Dataset: DATASETS_ORGANIZED (GitHub, louieesss/Capstone). Classes: not pollinated, pollinated, pollinating.

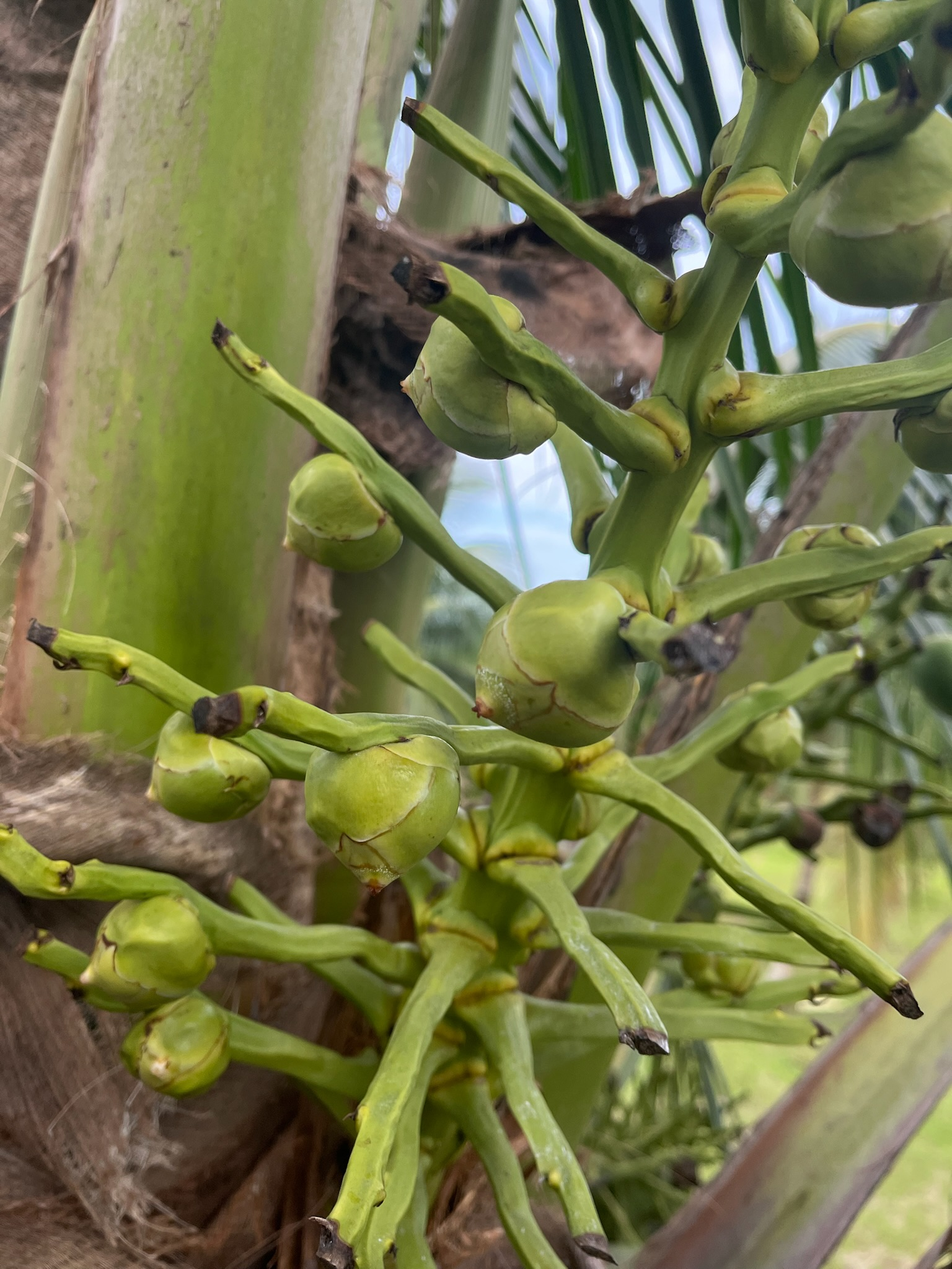
Label: not pollinated

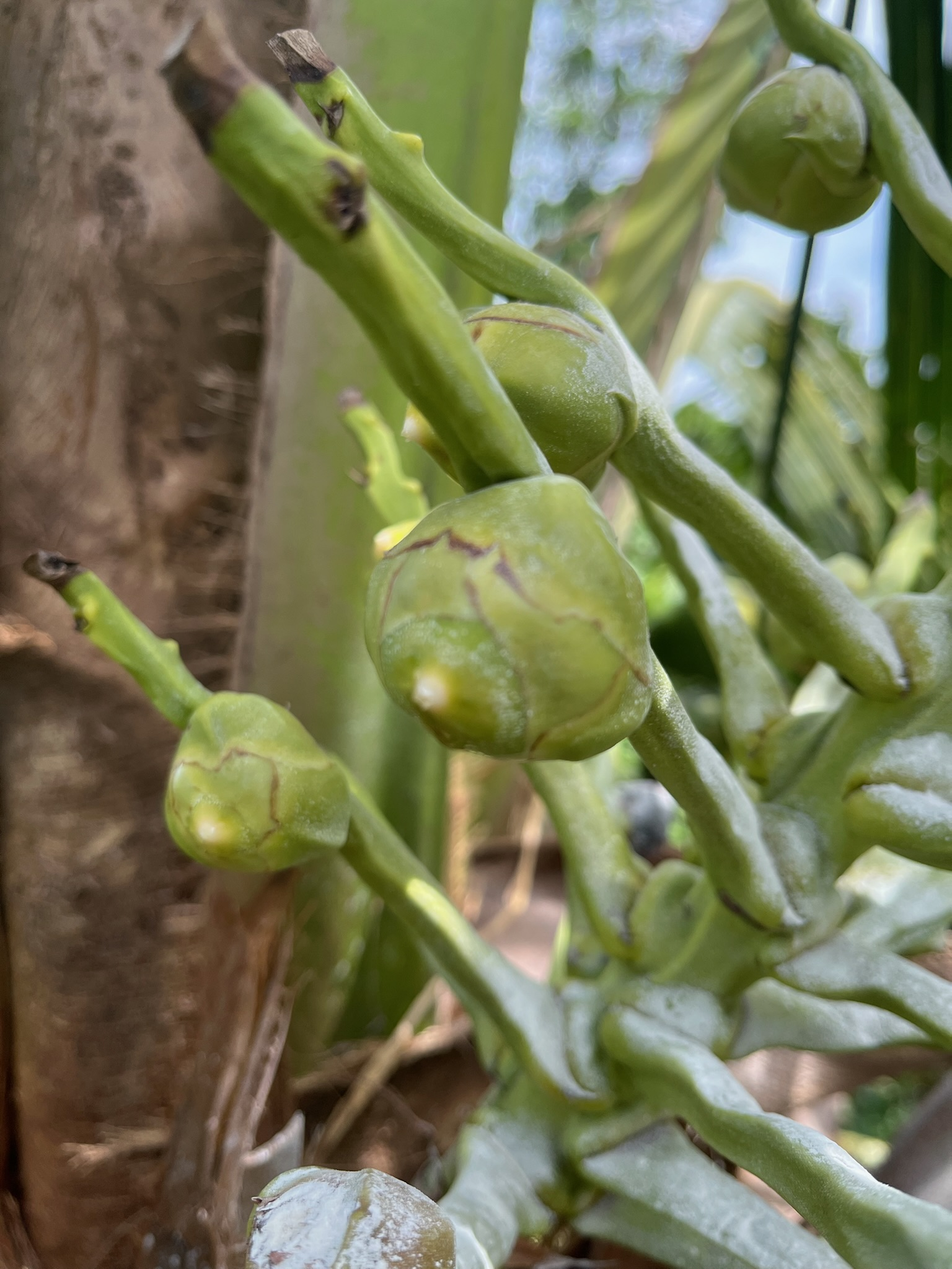
Label: pollinating

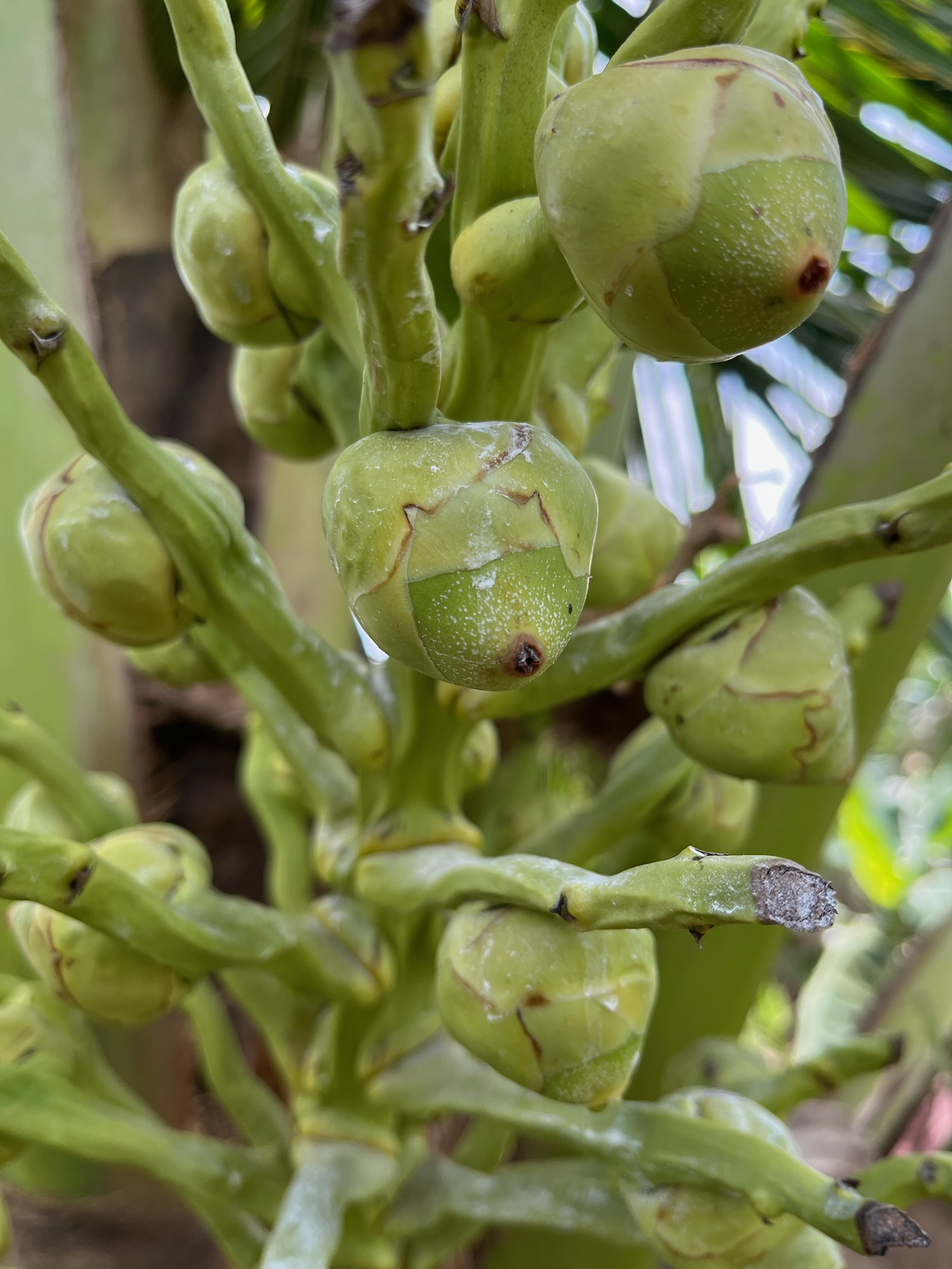
Label: pollinating

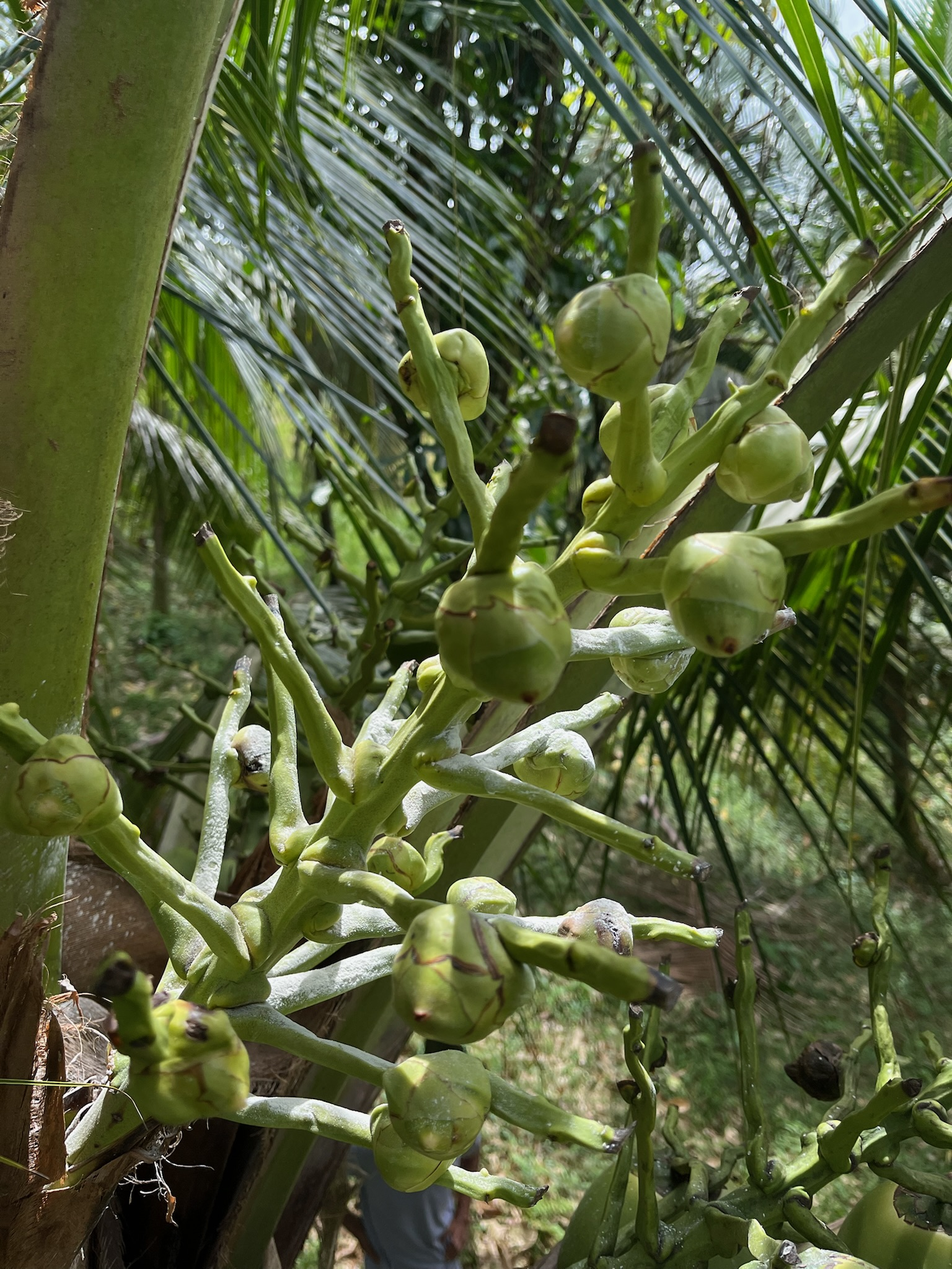
Label: pollinating

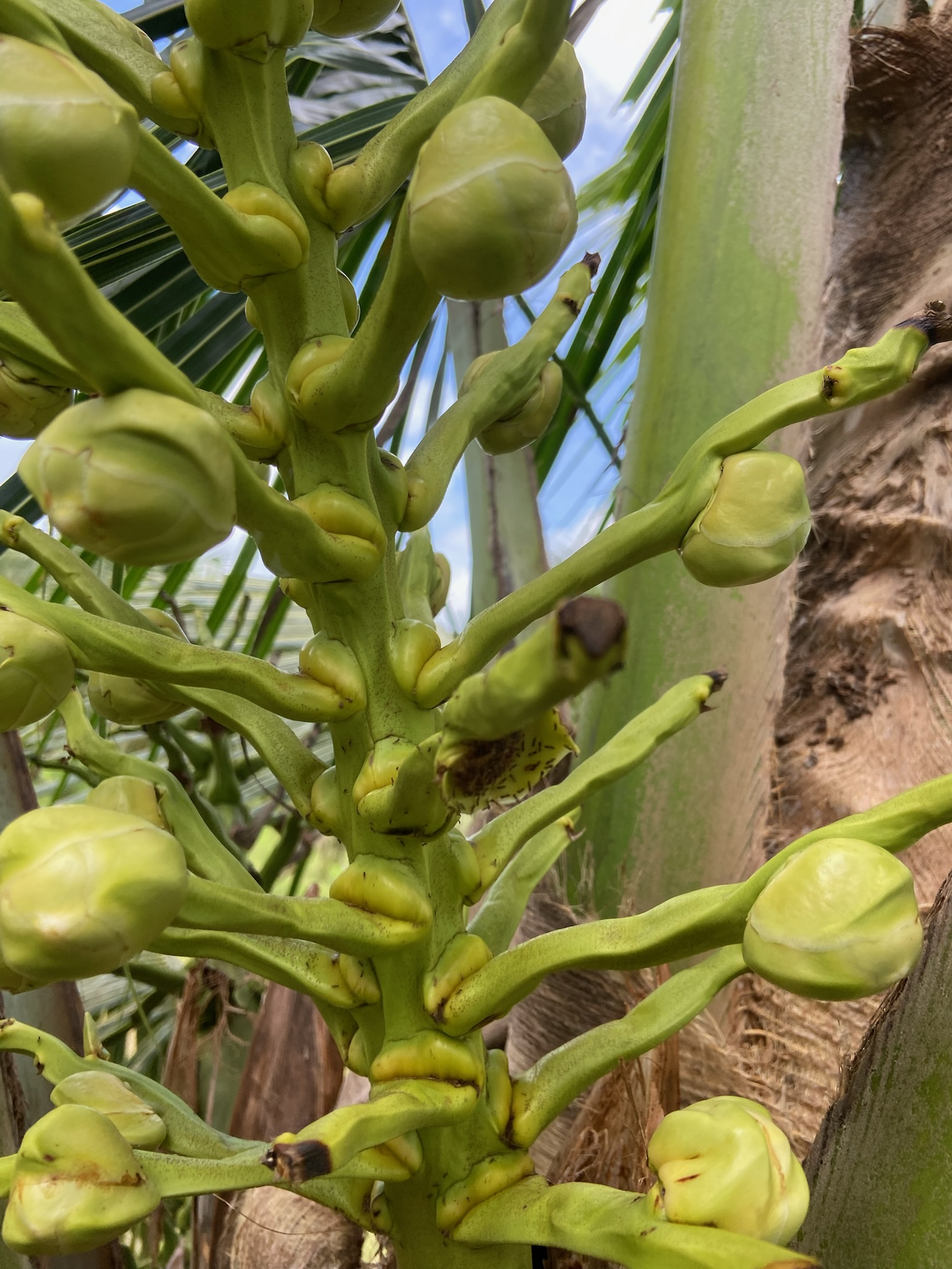
Label: not pollinated

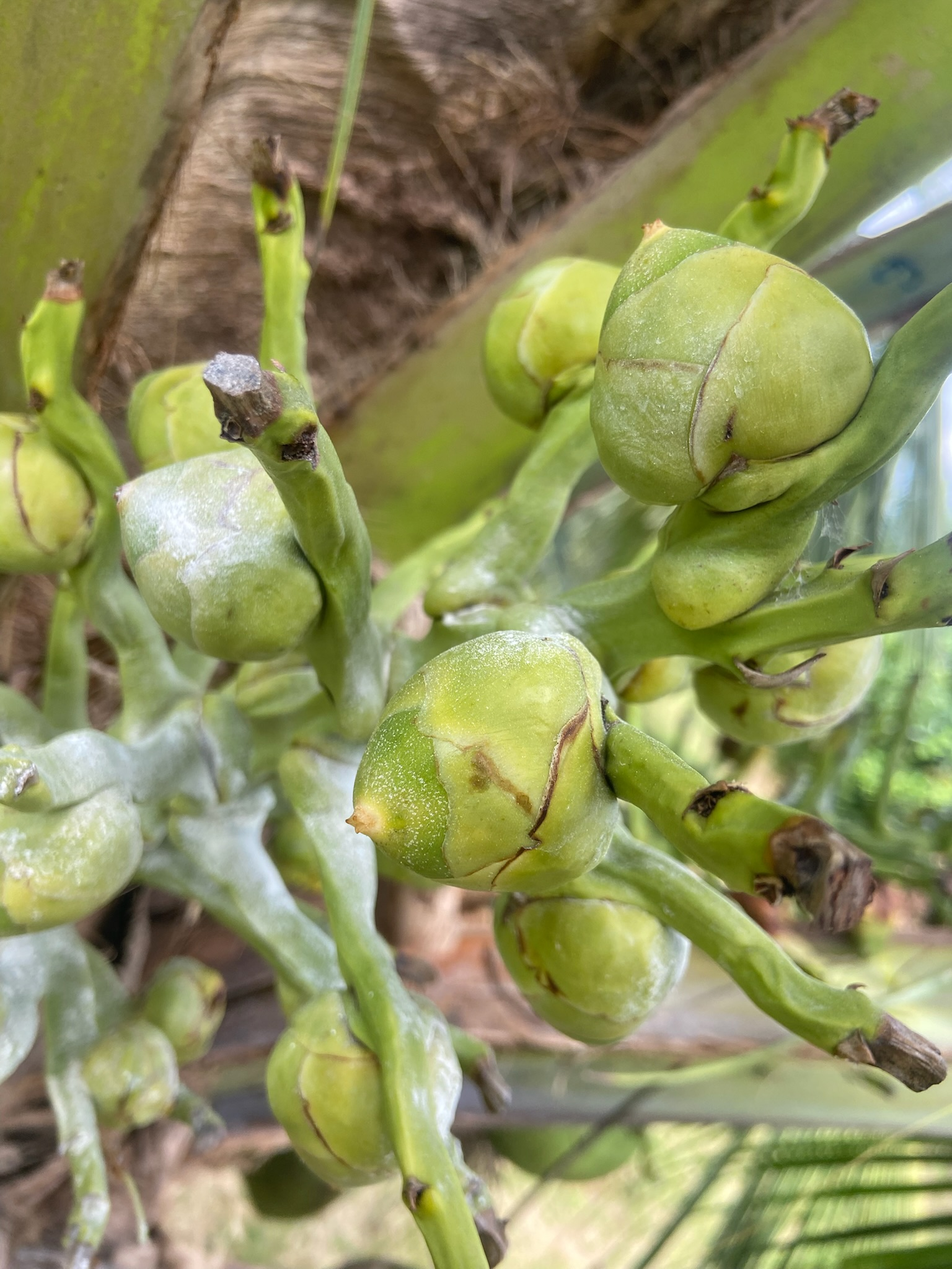
Label: pollinated
